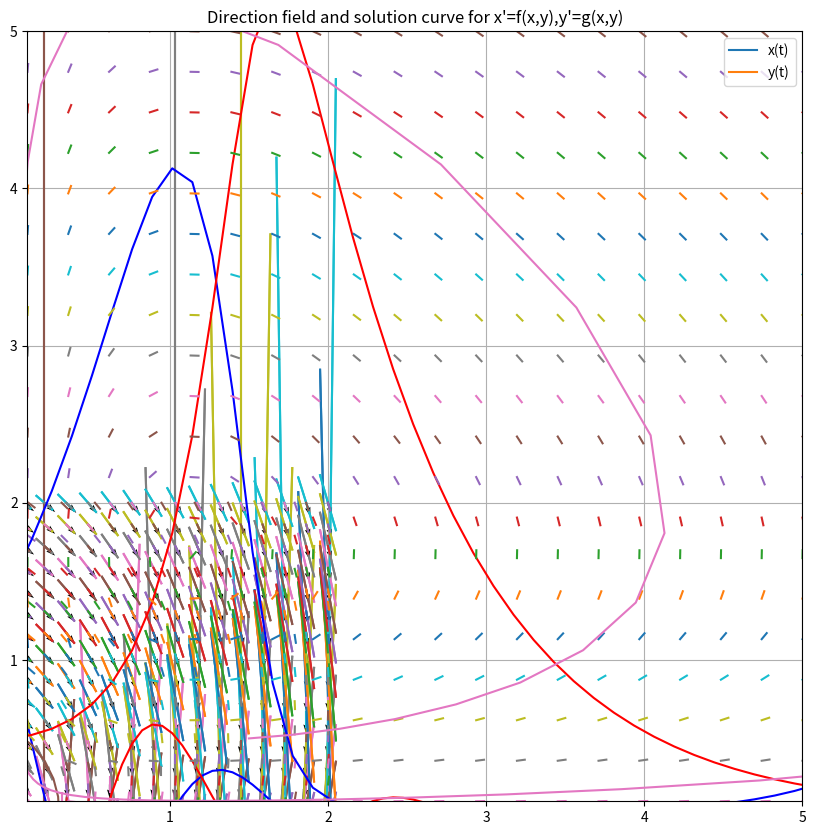

This chart was generated by the following Python code:
%matplotlib inline

import matplotlib.pyplot as plt
from matplotlib.animation import FuncAnimation
plt.rcParams['figure.figsize'] = [10, 10]

import numpy as np

def dfield1(f,g):
    for j in x:
        for k in y:
            slope = g(j,k)/f(j,k)
            domain = np.linspace(j-0.05,j+0.05,2)
            def fun(x1,y1):
                z = slope*(domain-x1)+y1
                return z
            plt.plot(domain,fun(j,k),solid_capstyle='projecting',solid_joinstyle='bevel')

    plt.title("Slope field for y'=f(x,y)")
    plt.grid(True)
    plt.axis([-2,2,-2,2])
    plt.show()

def f(x,y):
    return -x+3*y
def g(x,y):
    return -5*x-2*y
x=np.linspace(-2,2,30)
y=np.linspace(-2,2,30)

dfield1(f,g)

def dfield2(f,g):
    for j in x:
        for k in y:
            if f(j,k)==0:
                plt.plot([j,j],[k-0.05,k+0.05],solid_capstyle='projecting',solid_joinstyle='bevel')
            else:
                slope = g(j,k)/f(j,k)
                domain = np.linspace(j-0.05,j+0.05,2)
                def fun(x1,y1):
                    z = slope*(domain-x1)+y1
                    return z
                plt.plot(domain,fun(j,k),solid_capstyle='projecting',solid_joinstyle='bevel')

    plt.title("Slope field for y'=f(x,y)")
    plt.grid(True)
    plt.axis([-2,2,-2,2])
    plt.show()

dfield2(f,g)

def dfield(f,g):
    for j in x:
        for k in y:
            if f(j,k)==0:
                theta=np.pi/2
            else:
                slope = g(j,k)/f(j,k)
                theta = np.arctan(slope)
                plt.plot([j,j + 0.05*np.cos(theta)],
                         [k,k+0.05*np.sin(theta)],
                         solid_capstyle='projecting',solid_joinstyle='bevel')

    plt.title("Direction field for x'=f(x,y),y'=g(x,y)")
    plt.grid(True)
    plt.axis([x[0],x[len(x)-1],y[0],y[len(y)-1]])
    plt.show()

dfield(f,g)

x,y=np.meshgrid(np.linspace(-2,2,30),np.linspace(-2,2,30))
u = f(x,y)/np.sqrt(f(x,y)**2+g(x,y)**2)
v = g(x,y)/np.sqrt(f(x,y)**2+g(x,y)**2)
plt.quiver(x,y,u,v)
# If you want to add colour, add a 5th argument to quiver. Try functions of x,y,u,v.
# For example, plt.quiver(x,y,u,v,np.arctan2(v,u)) assigns colour based on the angle of the vector
plt.show()

def Euler2(f,g,x0,y0):
    x = np.zeros(len(t)) #defines array of zeros with same length as t
    y = np.zeros(len(t)) #these zeros will be rewritten below
    x[0] = x0 #initial value for x
    y[0] = y0 #initial value for y
    for n in range(0,len(t)-1):
        x[n+1] = x[n] + f(x[n],y[n])*(t[n+1] - t[n]) #defines next step for x
        y[n+1] = y[n] + g(x[n],y[n])*(t[n+1] - t[n]) #notice f and g do not depend on t
    return (x,y)

def xysol(f,g,x0,y0):
    (x,y) = Euler2(f,g,x0,y0)
    plt.plot(t,x,'b-',t,y,'r-')
    plt.legend(['x(t)','y(t)'])
    #plt.axis([0,10,0,10]) #uncomment to adjust viewing window
    plt.grid(True)
    plt.show()

p = np.linspace(-2,2,20) # adjust these if necessay to change the grid for the direction field
q = np.linspace(-2,2,20)

def dfsol(f,g,x0,y0):
    for j in p:
        for k in q:
            if f(j,k)==0:
                theta=np.pi/2
            else:
                slope = g(j,k)/f(j,k)
                theta = np.arctan(slope)
                plt.plot([j,j + 0.05*np.cos(theta)],
                         [k,k+0.05*np.sin(theta)],
                         solid_capstyle='projecting',solid_joinstyle='bevel')

    (x,y) = Euler2(f,g,x0,y0)
    plt.plot(x,y)
    plt.title("Direction field and solution curve for x'=f(x,y),y'=g(x,y)")
    plt.grid(True)
    plt.axis([p[0],p[len(p)-1],q[0],q[len(q)-1]])
    plt.show()

def f(x,y):
    return -x+3*y
def g(x,y):
    return -5*x-2*y
t = np.linspace(0,2*np.pi,100)

xysol(f,g,1,-1)

dfsol(f,g,1,-1)









A=np.array([[-1,3],[-5,-2]])
print(A) # for NumPy objects, print(A) produces better results than A

import scipy.linalg as la
x=la.eig(A)
print(x)

(evals,evects)=la.eig(A)
print(evals)



print(np.real(evals[0]))
print(np.imag(evals[1]))









a=2
b=1.2
c=1
d=0.9
def f(x,y): # define dx/dt=f(x,y)
    return a*x-b*x*y
def g(x,y): # define dy/dt=g(x,y)
    return -c*y+d*x*y

p = np.linspace(0.1,5,20)
q = np.linspace(0.1,5,20)

t = np.linspace(0,4*np.pi,100)
xysol(f,g,1.5,0.5) #choosing initial values x0=1.5 and y0=0.5

dfsol(f,g,1.5,0.5)









